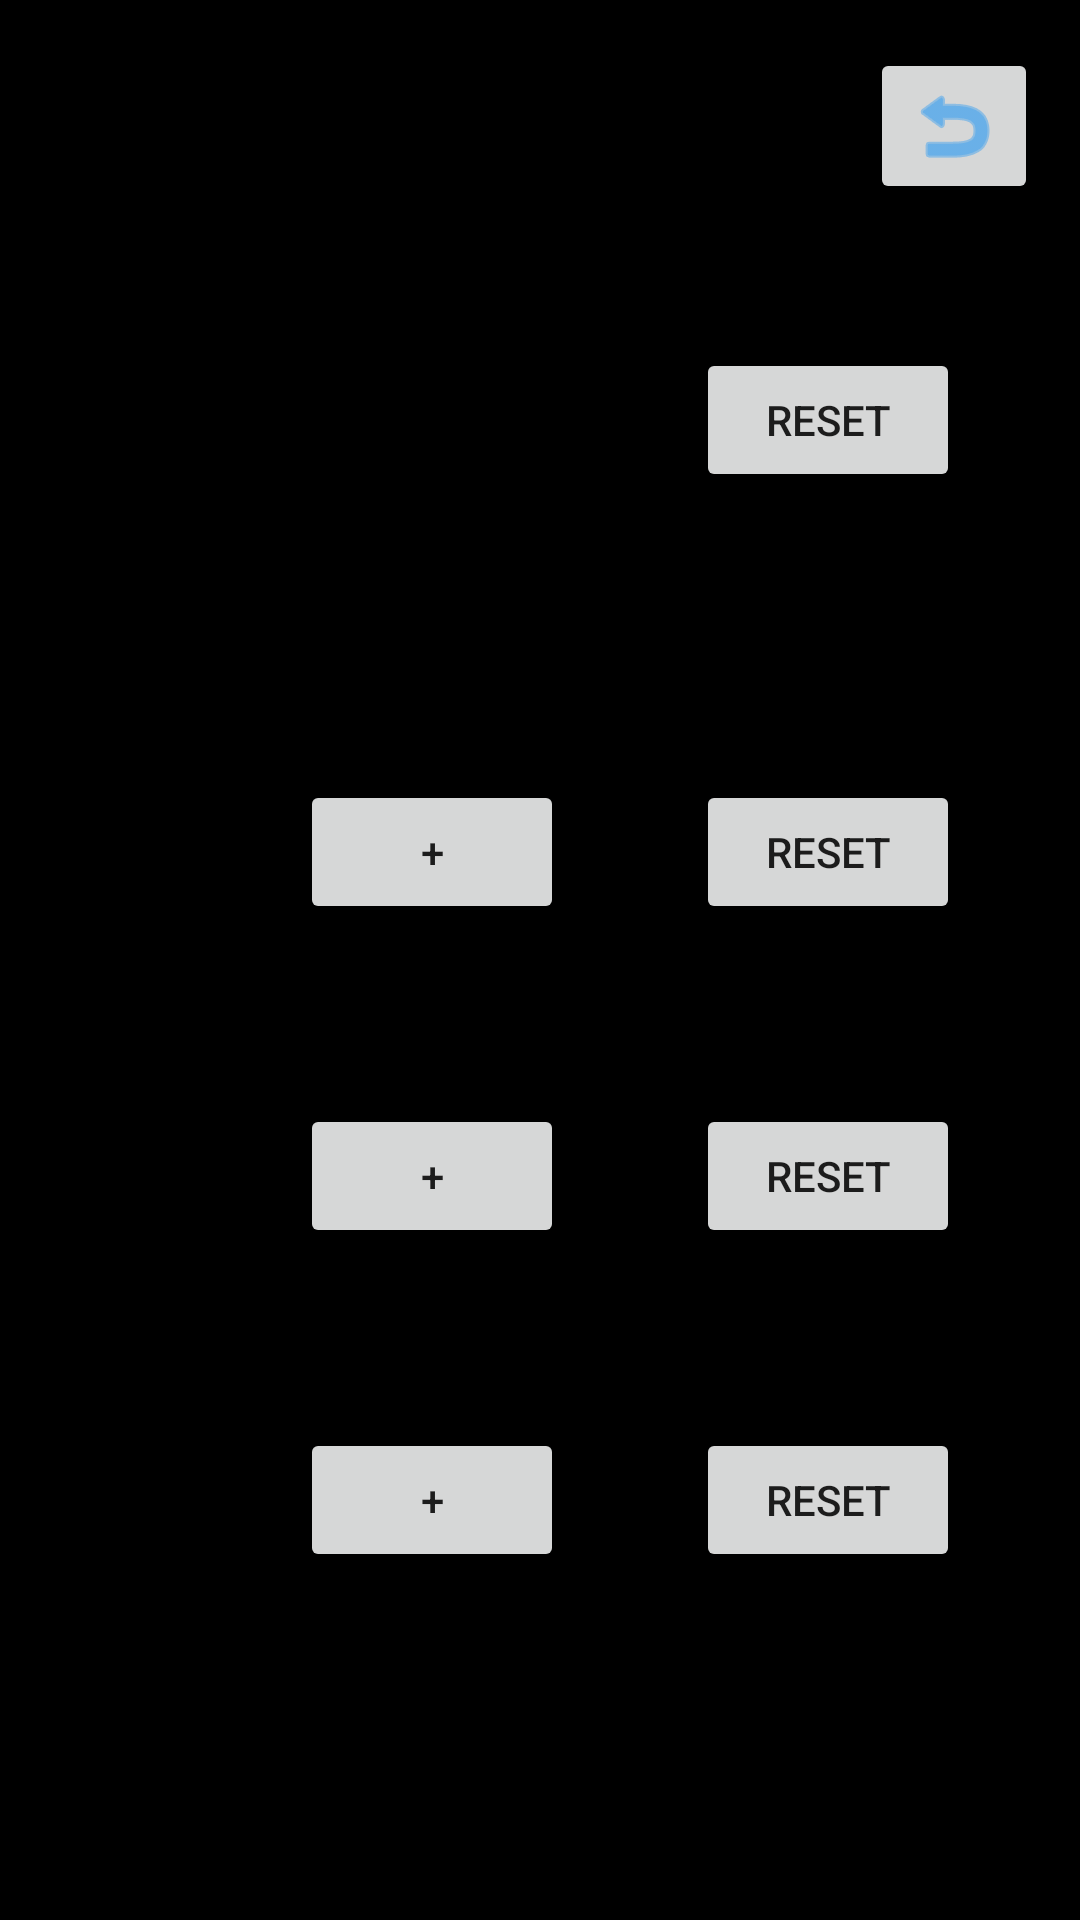

Here is an Android app screen rendered from its layout file. Give the layout XML and the strings, colors and styles it references.
<!-- AndroidManifest.xml: application theme Theme.Chronocount -->
<!-- res/layout/activity_counter.xml -->
<?xml version="1.0" encoding="utf-8"?>
<androidx.constraintlayout.widget.ConstraintLayout xmlns:android="http://schemas.android.com/apk/res/android"
    xmlns:app="http://schemas.android.com/apk/res-auto"
    xmlns:tools="http://schemas.android.com/tools"
    android:layout_width="match_parent"
    android:layout_height="match_parent"
    tools:context=".counter"
    android:background="@color/black">

    <ImageButton
        android:id="@+id/backbuttoncounter"
        android:layout_width="wrap_content"
        android:layout_height="wrap_content"
        android:layout_marginTop="16dp"
        app:layout_constraintEnd_toEndOf="parent"
        app:layout_constraintHorizontal_bias="0.954"
        app:layout_constraintStart_toStartOf="parent"
        app:layout_constraintTop_toTopOf="parent"
        app:srcCompat="@android:drawable/ic_menu_revert"
        android:importantForAccessibility="no"
        android:contentDescription="@null"
        app:tint="#2196F3" />

    <Button
        android:id="@+id/button7"
        android:layout_width="wrap_content"
        android:layout_height="wrap_content"
        android:layout_marginEnd="44dp"
        android:layout_marginBottom="116dp"
        android:text="+"
        app:layout_constraintBottom_toBottomOf="parent"
        app:layout_constraintEnd_toStartOf="@+id/button4"
        tools:ignore="HardcodedText" />

    <Button
        android:id="@+id/button5"
        android:layout_width="wrap_content"
        android:layout_height="wrap_content"
        android:layout_marginEnd="44dp"
        android:layout_marginBottom="60dp"
        android:text="+"
        app:layout_constraintBottom_toTopOf="@+id/button6"
        app:layout_constraintEnd_toStartOf="@+id/button2"
        tools:ignore="HardcodedText" />

    <Button
        android:id="@+id/button6"
        android:layout_width="wrap_content"
        android:layout_height="wrap_content"
        android:layout_marginEnd="44dp"
        android:layout_marginBottom="60dp"
        android:text="+"
        app:layout_constraintBottom_toTopOf="@+id/button7"
        app:layout_constraintEnd_toStartOf="@+id/button3"
        tools:ignore="HardcodedText" />

    <Button
        android:id="@+id/button"
        android:layout_width="wrap_content"
        android:layout_height="wrap_content"
        android:layout_marginEnd="40dp"
        android:layout_marginBottom="96dp"
        android:text="Reset"
        app:layout_constraintBottom_toTopOf="@+id/button2"
        app:layout_constraintEnd_toEndOf="parent"
        tools:ignore="HardcodedText" />

    <Button
        android:id="@+id/button2"
        android:layout_width="wrap_content"
        android:layout_height="wrap_content"
        android:layout_marginEnd="40dp"
        android:layout_marginBottom="60dp"
        android:text="Reset"
        app:layout_constraintBottom_toTopOf="@+id/button3"
        app:layout_constraintEnd_toEndOf="parent"
        tools:ignore="HardcodedText" />

    <Button
        android:id="@+id/button3"
        android:layout_width="wrap_content"
        android:layout_height="wrap_content"
        android:layout_marginEnd="40dp"
        android:layout_marginBottom="60dp"
        android:text="Reset"
        app:layout_constraintBottom_toTopOf="@+id/button4"
        app:layout_constraintEnd_toEndOf="parent"
        tools:ignore="HardcodedText" />

    <Button
        android:id="@+id/button4"
        android:layout_width="wrap_content"
        android:layout_height="wrap_content"
        android:layout_marginEnd="40dp"
        android:layout_marginBottom="116dp"
        android:text="Reset"
        app:layout_constraintBottom_toBottomOf="parent"
        app:layout_constraintEnd_toEndOf="parent"
        tools:ignore="HardcodedText" />
</androidx.constraintlayout.widget.ConstraintLayout>
<!-- resources referenced by this layout -->
<resources>
  <style name="Theme.Chronocount" parent="Theme.MaterialComponents.DayNight.DarkActionBar">
          
          <item name="colorPrimary">@color/purple_500</item>
          <item name="colorPrimaryVariant">@color/purple_700</item>
          <item name="colorOnPrimary">@color/white</item>
          
          <item name="colorSecondary">@color/teal_200</item>
          <item name="colorSecondaryVariant">@color/teal_700</item>
          <item name="colorOnSecondary">@color/black</item>
          
          <item name="android:statusBarColor">?attr/colorPrimaryVariant</item>
          
      </style>
  <!-- not gathered from this repository: default colours our renderer supplied (Android Studio template values) -->
  <color name="purple_500">#FF6200EE</color>
  <color name="purple_700">#FF3700B3</color>
  <color name="teal_200">#FF03DAC5</color>
  <color name="teal_700">#FF018786</color>
  <color name="black">#FF000000</color>
  <color name="white">#FFFFFFFF</color>
</resources>
